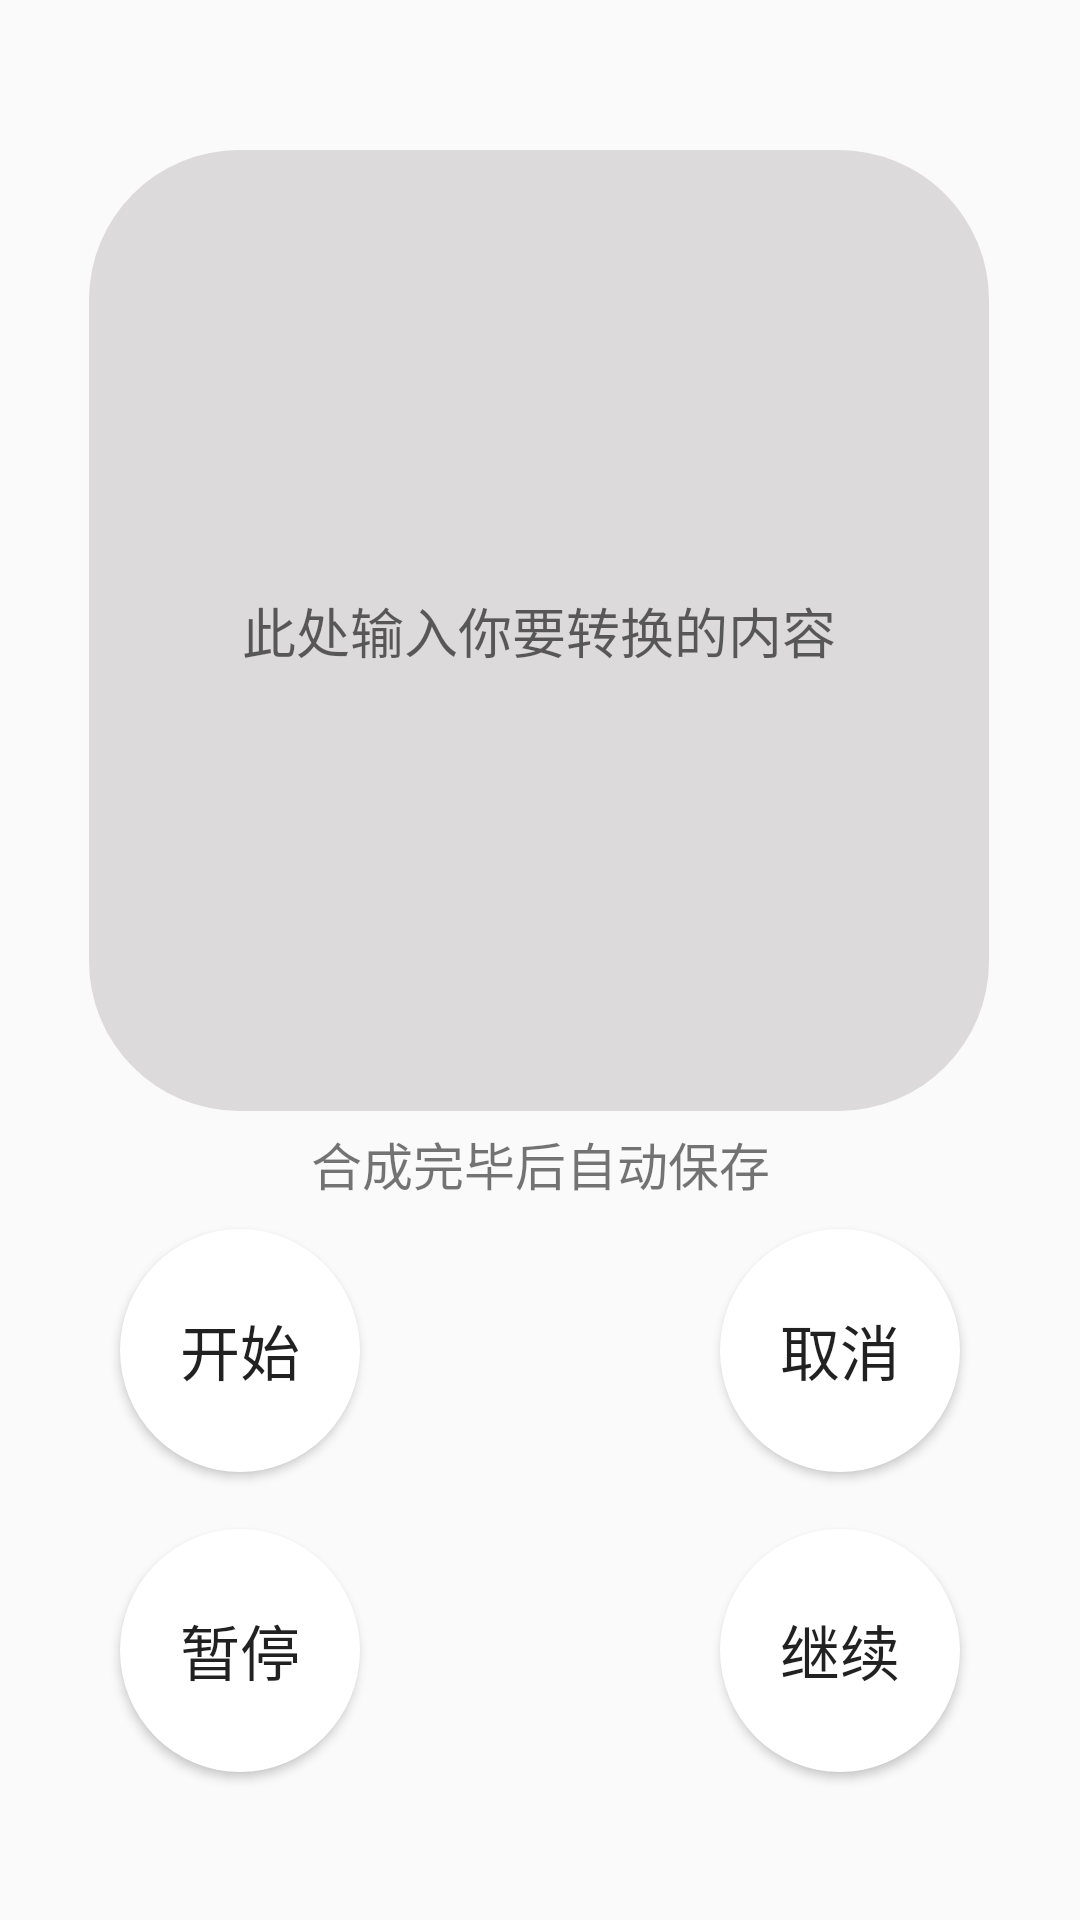

The Android layout XML behind this screen, and the referenced resources:
<!-- AndroidManifest.xml: application theme AppTheme -->
<!-- res/layout/activity_tto_vactivity.xml -->
<?xml version="1.0" encoding="utf-8"?>
<androidx.constraintlayout.widget.ConstraintLayout xmlns:android="http://schemas.android.com/apk/res/android"
    xmlns:app="http://schemas.android.com/apk/res-auto"
    xmlns:tools="http://schemas.android.com/tools"
    android:layout_width="match_parent"
    android:layout_height="match_parent"
    tools:context=".functionActivity.tToVActivity">

    <EditText
        android:id="@+id/result2"
        android:layout_width="300dp"
        android:layout_height="wrap_content"
        android:layout_marginTop="50dp"
        android:background="@drawable/fillet_background"
        android:backgroundTint="@color/grey"
        android:gravity="center"
        android:hint="此处输入你要转换的内容"
        android:minLines="15"
        app:layout_constraintEnd_toEndOf="parent"
        app:layout_constraintHorizontal_bias="0.495"
        app:layout_constraintStart_toStartOf="parent"
        app:layout_constraintTop_toTopOf="parent"
        app:layout_goneMarginTop="10dp" />

    <LinearLayout
        android:id="@+id/linearLayout2"
        android:layout_width="match_parent"
        android:layout_height="300dp"
        android:layout_marginTop="30dp"
        android:orientation="vertical"
        app:layout_constraintEnd_toEndOf="parent"
        app:layout_constraintHorizontal_bias="0.0"
        app:layout_constraintStart_toStartOf="parent"
        app:layout_constraintTop_toBottomOf="@+id/result2">

        <LinearLayout
            android:layout_width="match_parent"
            android:layout_height="100dp"
            android:orientation="horizontal">

            <Button
                android:id="@+id/start"
                android:layout_width="0dp"
                android:layout_height="wrap_content"
                android:layout_gravity="center"
                android:layout_marginStart="40dp"
                android:layout_weight="1"
                android:background="@drawable/circle_background"
                android:text="开始"
                android:textSize="20sp" />

            <TextView
                android:id="@+id/textView4"
                android:layout_width="0dp"
                android:layout_height="wrap_content"
                android:layout_weight="1.5" />

            <Button
                android:id="@+id/cancel"
                android:layout_width="0dp"
                android:layout_height="wrap_content"
                android:layout_gravity="center"
                android:layout_marginEnd="40dp"
                android:layout_weight="1"
                android:background="@drawable/circle_background"
                android:text="取消"
                android:textSize="20sp" />
        </LinearLayout>

        <LinearLayout
            android:layout_width="match_parent"
            android:layout_height="100dp"
            android:orientation="horizontal">

            <Button
                android:id="@+id/stop"
                android:layout_width="0dp"
                android:layout_height="wrap_content"
                android:layout_gravity="center"
                android:layout_marginStart="40dp"
                android:layout_weight="1"
                android:background="@drawable/circle_background"
                android:text="暂停"
                android:textSize="20sp" />

            <TextView
                android:id="@+id/textView5"
                android:layout_width="0dp"
                android:layout_height="wrap_content"
                android:layout_weight="1.5" />

            <Button
                android:id="@+id/cont"
                android:layout_width="0dp"
                android:layout_height="wrap_content"
                android:layout_gravity="center"
                android:layout_marginEnd="40dp"
                android:layout_weight="1"
                android:background="@drawable/circle_background"
                android:text="继续"
                android:textSize="20sp" />
        </LinearLayout>

        <LinearLayout
            android:layout_width="match_parent"
            android:layout_height="match_parent"
            android:orientation="horizontal">

            <TextView
                android:layout_width="0dp"
                android:layout_height="wrap_content"
                android:layout_gravity="center"
                android:layout_marginStart="40dp"
                android:layout_weight="3"
                android:text="设置发音人："
                android:textColor="@color/black"
                android:textSize="20sp" />

            <Spinner
                android:id="@+id/spinner"
                android:layout_width="0dp"
                android:layout_height="wrap_content"
                android:layout_gravity="center"
                android:layout_marginEnd="40dp"
                android:layout_weight="4" />

        </LinearLayout>
    </LinearLayout>

    <TextView
        android:id="@+id/textView15"
        android:layout_width="wrap_content"
        android:layout_height="wrap_content"
        android:text="合成完毕后自动保存"
        android:textSize="17sp"
        app:layout_constraintBottom_toTopOf="@+id/linearLayout2"
        app:layout_constraintEnd_toEndOf="parent"
        app:layout_constraintStart_toStartOf="parent" />
</androidx.constraintlayout.widget.ConstraintLayout>
<!-- resources referenced by this layout -->
<resources>
  <color name="black">#FF000000</color>
  <color name="grey">#DCDADA</color>
  <!-- drawable circle_background (drawable) -->
  <?xml version="1.0" encoding="utf-8"?>
  <shape xmlns:android="http://schemas.android.com/apk/res/android"
      android:shape="oval">
      <stroke
          android:color="@color/white"/>
      <solid
          android:color="@color/white" />
  
      <size
          android:width="81dp"
          android:height="81dp" />
  
  </shape>
  <!-- drawable fillet_background (drawable) -->
  <?xml version="1.0" encoding="utf-8"?>
  <shape xmlns:android="http://schemas.android.com/apk/res/android"
      android:shape="rectangle">
      <solid android:color="@color/white" />
      <corners
          android:bottomLeftRadius="50dp"
          android:bottomRightRadius="50dp"
          android:topLeftRadius="50dp"
          android:topRightRadius="50dp"/>
  
  </shape>
  <style name="AppTheme" parent="Theme.MaterialComponents.DayNight.DarkActionBar.Bridge">
          
          <item name="colorPrimary">@color/white</item>
          <item name="colorPrimaryVariant">@color/black</item>
          <item name="colorOnPrimary">@color/black</item>
          <item name="titleTextColor">@color/black</item>
          
          <item name="android:statusBarColor" tools:targetApi="l">@color/black</item>
          
      </style>
  <color name="white">#FFFFFFFF</color>
</resources>
